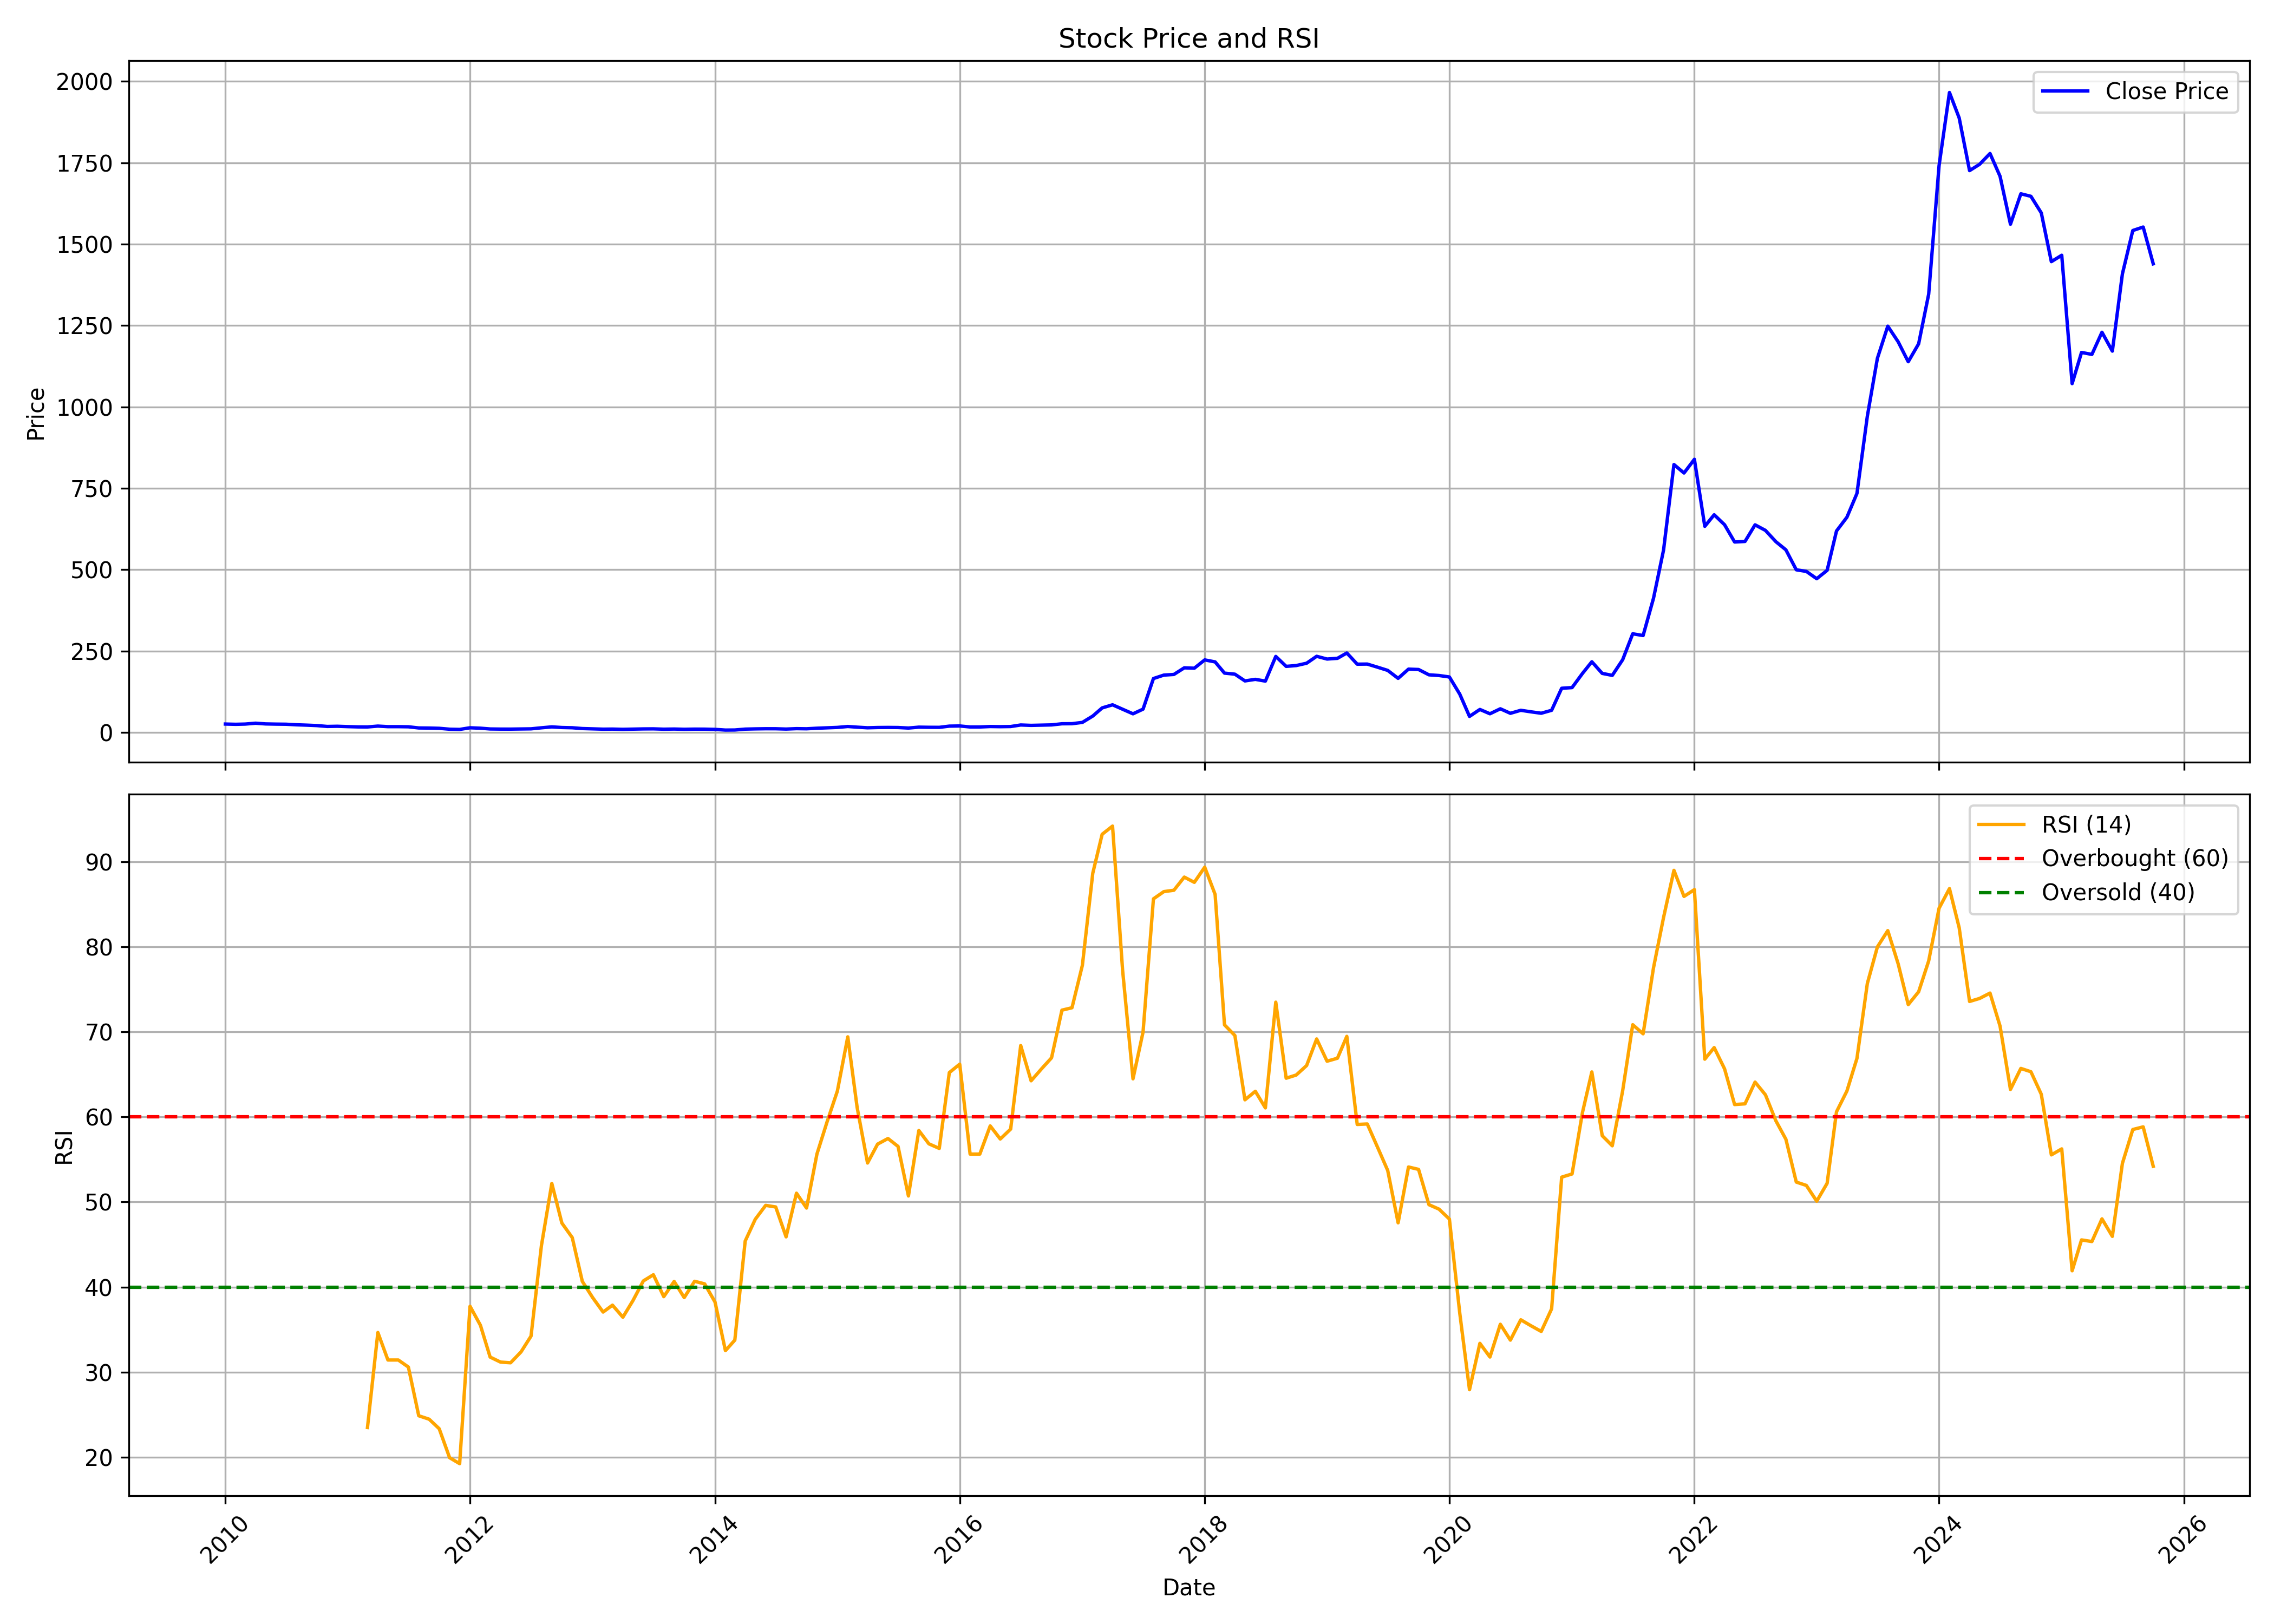

The data file committed next to this chart (first rows):
, date, symbol, open, high, low, close, volume, rsi
0, 2010-01-01, OLECTRA, 25.35, 39.81, 24.39, 25.59, 9124498, 
1, 2010-02-01, OLECTRA, 26.46, 27.95, 23.62, 24.82, 2921605, 
2, 2010-03-01, OLECTRA, 24.82, 31.47, 24.63, 25.54, 4243978, 
3, 2010-04-01, OLECTRA, 25.21, 34.17, 25.21, 28.19, 11762098, 
4, 2010-05-01, OLECTRA, 27.95, 28.92, 25.59, 26.03, 1441537, 
5, 2010-06-01, OLECTRA, 26.32, 26.65, 24.68, 25.4, 1173247, 
6, 2010-07-01, OLECTRA, 25.83, 26.6, 24.15, 25.06, 1321851, 
7, 2010-08-01, OLECTRA, 24.82, 25.69, 23.13, 23.33, 1178799, 
8, 2010-09-01, OLECTRA, 23.28, 25.25, 21.3, 22.22, 813734, 
9, 2010-10-01, OLECTRA, 22.84, 23.76, 20.75, 20.9, 447638, 
10, 2010-11-01, OLECTRA, 21.33, 22.06, 16.47, 18.22, 513686, 
11, 2010-12-01, OLECTRA, 18.9, 20.12, 17.74, 18.81, 252395, 
12, 2011-01-01, OLECTRA, 18.9, 19.87, 17.59, 17.69, 983708, 
13, 2011-02-01, OLECTRA, 17.83, 18.47, 16.76, 16.81, 804214, 
14, 2011-03-01, OLECTRA, 16.72, 17.64, 16.38, 16.67, 217237, 23.5
15, 2011-04-01, OLECTRA, 16.38, 19.92, 16.38, 19.34, 318193, 34.67
16, 2011-05-01, OLECTRA, 19.53, 19.53, 17.15, 17.59, 554932, 31.43
17, 2011-06-01, OLECTRA, 17.2, 18.81, 17.2, 17.59, 1188892, 31.43
18, 2011-07-01, OLECTRA, 17.59, 17.98, 17.01, 17.15, 155275, 30.6
19, 2011-08-01, OLECTRA, 17.06, 17.4, 13.61, 13.61, 195884, 24.88
20, 2011-09-01, OLECTRA, 13.61, 14.53, 12.15, 13.31, 135615, 24.47
21, 2011-10-01, OLECTRA, 13.21, 13.7, 11.83, 12.52, 35823, 23.36
22, 2011-11-01, OLECTRA, 12.12, 13.26, 8.132, 9.758, 499956, 19.95
23, 2011-12-01, OLECTRA, 9.463, 10.69, 8.773, 9.118, 77310, 19.25
24, 2012-01-01, OLECTRA, 8.921, 14.34, 8.871, 14.14, 121778, 37.74
25, 2012-02-01, OLECTRA, 14.19, 14.69, 12.81, 12.86, 69093, 35.51
26, 2012-03-01, OLECTRA, 12.72, 14.05, 9.66, 10.5, 225775, 31.78
27, 2012-04-01, OLECTRA, 10.65, 11.43, 10.05, 10.1, 44582, 31.19
28, 2012-05-01, OLECTRA, 10.1, 11.29, 9.808, 10.05, 83656, 31.11
29, 2012-06-01, OLECTRA, 10, 10.99, 9.906, 10.4, 42673, 32.38
30, 2012-07-01, OLECTRA, 10.6, 13.41, 9.906, 10.89, 240355, 34.24
31, 2012-08-01, OLECTRA, 10.69, 14.49, 10.45, 14.1, 930588, 44.87
32, 2012-09-01, OLECTRA, 14.34, 17.1, 14.19, 16.9, 454151, 52.18
33, 2012-10-01, OLECTRA, 17.37, 17.42, 14.43, 14.98, 258314, 47.53
34, 2012-11-01, OLECTRA, 15.03, 16.88, 13.33, 14.23, 306211, 45.82
35, 2012-12-01, OLECTRA, 13.98, 14.18, 11.53, 11.78, 102202, 40.67
36, 2013-01-01, OLECTRA, 11.78, 11.93, 10.04, 10.78, 227524, 38.76
37, 2013-02-01, OLECTRA, 10.93, 12.18, 8.737, 9.886, 238396, 37.07
38, 2013-03-01, OLECTRA, 9.786, 10.24, 9.286, 10.14, 112873, 37.88
39, 2013-04-01, OLECTRA, 9.786, 11.08, 9.137, 9.436, 86280, 36.46
40, 2013-05-01, OLECTRA, 9.436, 12.33, 8.837, 9.985, 267389, 38.41
41, 2013-06-01, OLECTRA, 9.786, 10.93, 9.486, 10.63, 287753, 40.72
42, 2013-07-01, OLECTRA, 10.48, 11.63, 10.04, 10.83, 249209, 41.45
43, 2013-08-01, OLECTRA, 10.78, 10.98, 9.736, 9.836, 73669, 38.88
44, 2013-09-01, OLECTRA, 9.786, 10.48, 9.736, 10.28, 78979, 40.66
45, 2013-10-01, OLECTRA, 10.38, 10.93, 9.237, 9.586, 146985, 38.77
46, 2013-11-01, OLECTRA, 9.536, 10.68, 9.536, 10.04, 63515, 40.68
47, 2013-12-01, OLECTRA, 10.24, 10.24, 9.237, 9.935, 85972, 40.38
48, 2014-01-01, OLECTRA, 9.985, 10.19, 9.187, 9.237, 69013, 38.24
49, 2014-02-01, OLECTRA, 9.187, 9.187, 6.74, 7.09, 273003, 32.53
50, 2014-03-01, OLECTRA, 7.09, 7.689, 6.89, 7.339, 163039, 33.77
51, 2014-04-01, OLECTRA, 7.439, 10.98, 7.289, 10.04, 432529, 45.42
52, 2014-05-01, OLECTRA, 10.04, 12.38, 7.539, 10.73, 716628, 47.97
53, 2014-06-01, OLECTRA, 11.08, 12.88, 10.19, 11.18, 258486, 49.6
54, 2014-07-01, OLECTRA, 10.78, 13.38, 10.53, 11.13, 170266, 49.42
55, 2014-08-01, OLECTRA, 10.93, 11.18, 9.736, 10.19, 101242, 45.9
56, 2014-09-01, OLECTRA, 10.09, 13.43, 10.09, 11.48, 301201, 51.04
57, 2014-10-01, OLECTRA, 11.73, 11.73, 10.38, 11.03, 151839, 49.29
58, 2014-11-01, OLECTRA, 10.68, 14.53, 10.68, 12.78, 580528, 55.64
59, 2014-12-01, OLECTRA, 13.88, 14.68, 12.08, 13.98, 282929, 59.39
... 130 more rows
